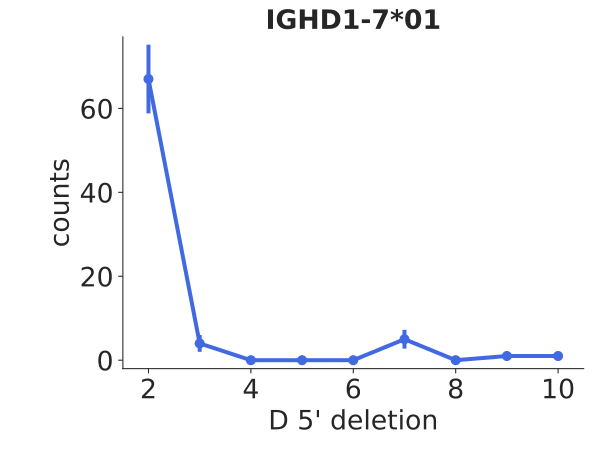

The table this chart was drawn from, first rows:
bin_low_edge, contents, binlabel, error
0.5, 0.0, , 0.0
1.5, 67.0, , 8.185
2.5, 4.0, , 2.0
3.5, 0.0, , 0.0
4.5, 0.0, , 0.0
5.5, 0.0, , 0.0
6.5, 5.0, , 2.236
7.5, 0.0, , 0.0
8.5, 1.0, , 1.0
9.5, 1.0, , 1.0
10.5, 0.0, , 0.0
